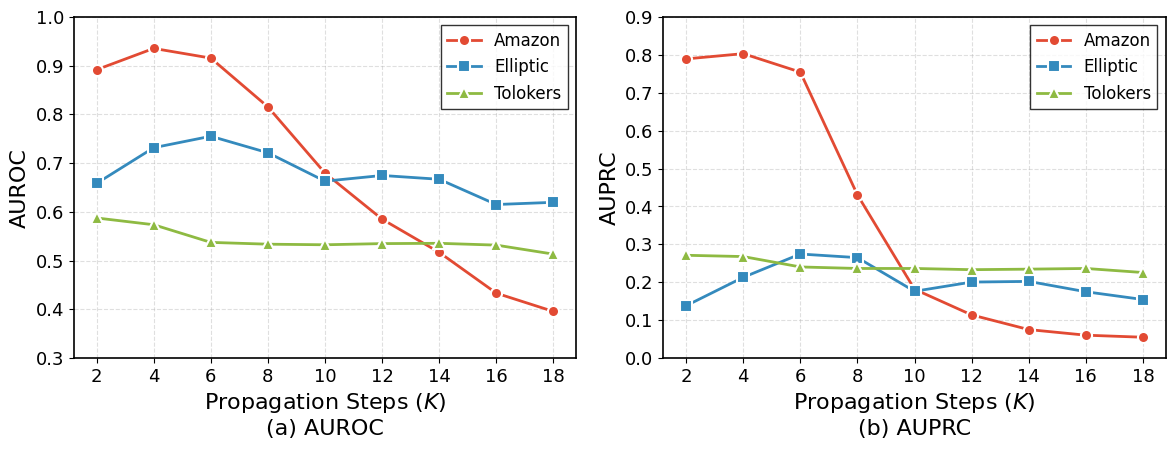

Python code for this plot:
import matplotlib.pyplot as plt
import numpy as np

# 设置全局字体和样式（KDD风格）
plt.rcParams.update({
    'font.family': 'serif',
    'font.serif': ['Times New Roman'],
    'font.size': 14,
    'axes.labelsize': 16,
    'axes.titlesize': 16,
    'xtick.labelsize': 13,
    'ytick.labelsize': 13,
    'legend.fontsize': 12,
    'figure.dpi': 300,
    'savefig.dpi': 300,
    'axes.linewidth': 1.2,
    'lines.linewidth': 2,
    'lines.markersize': 8,
})

# 数据
propagation_steps = [2, 4, 6, 8, 10, 12, 14, 16, 18]
x_labels = ['2', '4', '6', '8', '10', '12', '14', '16', '18']

data = {
    'Amazon': {
        'AUROC': [0.8916, 0.9353, 0.9154, 0.8153, 0.6795, 0.5849, 0.5168, 0.4331, 0.3956],
        'AUPRC': [0.7891, 0.803, 0.7543, 0.4305, 0.1815, 0.1138, 0.0751, 0.0603, 0.0549]
    },
    'Elliptic': {
        'AUROC': [0.6584, 0.7316, 0.7551, 0.7212, 0.6629, 0.6746, 0.6668, 0.615, 0.6195],
        'AUPRC': [0.138, 0.2129, 0.2744, 0.2649, 0.1761, 0.2004, 0.2022, 0.1749, 0.1544]
    },
    'Tolokers': {
        'AUROC': [0.5874, 0.5735, 0.5373, 0.5336, 0.5324, 0.5348, 0.5354, 0.5317, 0.5132],
        'AUPRC': [0.2711, 0.2677, 0.2403, 0.2363, 0.2363, 0.2331, 0.2345, 0.2363, 0.2256]
    }
}

# KDD风格的颜色和标记
colors = ['#E24A33', '#348ABD', '#8EBA42']  # 红、蓝、绿
markers = ['o', 's', '^']  # 圆、方、三角
linestyles = ['-', '-', '-']

# 创建图形 (两个子图: AUROC 和 AUPRC)
fig, axes = plt.subplots(1, 2, figsize=(12, 4.5))

# 绘制 AUROC 子图
ax1 = axes[0]
for idx, (dataset, values) in enumerate(data.items()):
    ax1.plot(range(len(propagation_steps)), values['AUROC'], 
             color=colors[idx], marker=markers[idx], 
             linestyle=linestyles[idx], label=dataset,
             markeredgecolor='white', markeredgewidth=1.5)

ax1.set_xlabel('Propagation Steps ($K$)')
ax1.set_ylabel('AUROC')
ax1.set_xticks(range(len(propagation_steps)))
ax1.set_xticklabels(x_labels)
ax1.set_ylim([0.3, 1.0])
ax1.legend(loc='upper right', frameon=True, edgecolor='black', fancybox=False)
ax1.grid(True, linestyle='--', alpha=0.4, linewidth=0.8)
ax1.set_title('(a) AUROC', y=-0.25)

# 绘制 AUPRC 子图
ax2 = axes[1]
for idx, (dataset, values) in enumerate(data.items()):
    ax2.plot(range(len(propagation_steps)), values['AUPRC'], 
             color=colors[idx], marker=markers[idx], 
             linestyle=linestyles[idx], label=dataset,
             markeredgecolor='white', markeredgewidth=1.5)

ax2.set_xlabel('Propagation Steps ($K$)')
ax2.set_ylabel('AUPRC')
ax2.set_xticks(range(len(propagation_steps)))
ax2.set_xticklabels(x_labels)
ax2.set_ylim([0.0, 0.9])
ax2.legend(loc='upper right', frameon=True, edgecolor='black', fancybox=False)
ax2.grid(True, linestyle='--', alpha=0.4, linewidth=0.8)
ax2.set_title('(b) AUPRC', y=-0.25)

# 调整布局
plt.tight_layout()
plt.subplots_adjust(bottom=0.18)

# 保存为PDF
plt.savefig('propagation_steps_analysis.pdf', format='pdf', bbox_inches='tight', pad_inches=0.05)
plt.savefig('propagation_steps_analysis.png', format='png', bbox_inches='tight', pad_inches=0.05)

print("图表已保存为 propagation_steps_analysis.pdf")
plt.show()